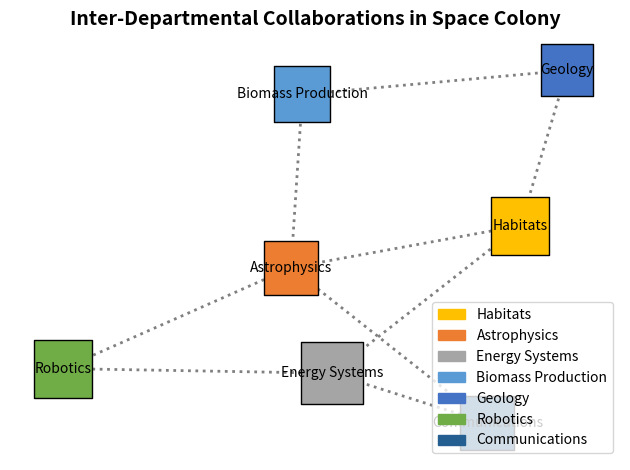

This figure's Python source:
import matplotlib.pyplot as plt
import networkx as nx
import matplotlib.patches as mpatches

# Departments
departments = [
    'Habitats', 'Astrophysics', 'Energy Systems',
    'Biomass Production', 'Geology', 'Robotics', 'Communications'
]

# Collaborations
collaborations = [
    ('Habitats', 'Astrophysics'),
    ('Biomass Production', 'Astrophysics'),
    ('Energy Systems', 'Habitats'),
    ('Geology', 'Biomass Production'),
    ('Astrophysics', 'Robotics'),
    ('Geology', 'Habitats'),
    ('Robotics', 'Energy Systems'),
    ('Communications', 'Astrophysics'),
    ('Energy Systems', 'Communications')
]

# Graph and layout
G = nx.Graph()
G.add_nodes_from(departments)
G.add_edges_from(collaborations)
pos = nx.spring_layout(G, seed=42)

# Node colors and sizes
node_colors = {
    'Habitats': '#FFC000',
    'Astrophysics': '#ED7D31',
    'Energy Systems': '#A5A5A5',
    'Biomass Production': '#5B9BD5',
    'Geology': '#4472C4',
    'Robotics': '#70AD47',
    'Communications': '#255E91'
}
node_sizes = {
    'Habitats': 1800,
    'Astrophysics': 1500,
    'Energy Systems': 2000,
    'Biomass Production': 1600,
    'Geology': 1400,
    'Robotics': 1700,
    'Communications': 1500
}

# Draw nodes and edges
for node in G.nodes():
    nx.draw_networkx_nodes(
        G, pos,
        nodelist=[node],
        node_size=node_sizes[node],
        node_color=node_colors[node],
        edgecolors='black',
        node_shape='s'
    )
nx.draw_networkx_edges(
    G, pos, edgelist=collaborations, 
    width=2, edge_color='gray', style='dotted'
)
nx.draw_networkx_labels(G, pos, font_size=10, font_family='sans-serif')

# Title
plt.title(
    "Inter-Departmental Collaborations in Space Colony",
    fontsize=14, fontweight='bold'
)

# Legend
handles = [mpatches.Patch(color=node_colors[node], label=node) for node in node_colors]
plt.legend(handles=handles, loc='lower right', bbox_to_anchor=(1, 0))

# Grid
plt.grid(True, which='both', linestyle='--', linewidth=0.5)

# Layout
plt.axis('off')
plt.tight_layout()

# Show
plt.show()
